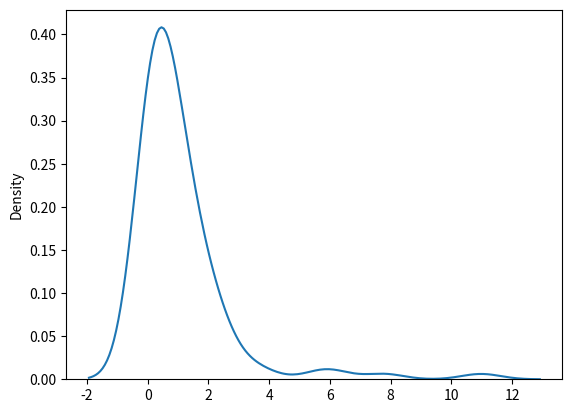

Generate this figure with matplotlib:
import numpy as np
from numpy import random
import matplotlib.pyplot as plt
import seaborn as sns

sns.distplot(random.chisquare(df=1, size=100), hist=False)

plt.show()

